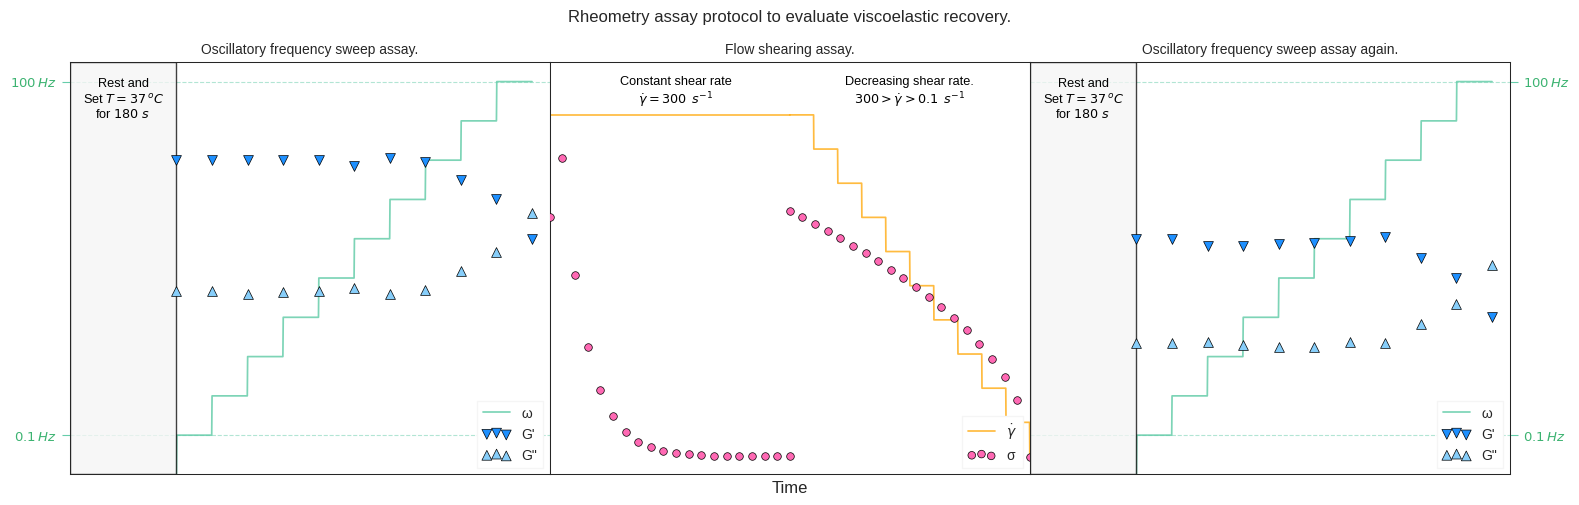

The matplotlib source for this figure:
import numpy as np
from matplotlib import pyplot as plt
from matplotlib.font_manager import FontProperties
from matplotlib.patches import Rectangle


def fonts(folder_path, small=10, medium=12):
    """Configures font properties for plots."""
    plt.rc('font', size=small)
    plt.rc('axes', titlesize=medium)
    plt.rc('axes', labelsize=medium)
    plt.rc('xtick', labelsize=medium)
    plt.rc('ytick', labelsize=medium)
    plt.rc('legend', fontsize=small)
    plt.rc('figure', titlesize=medium)


def genThixo(n=20, b=2, p=2.5, d=0.5):
    """Generates a series of n points with thixotropic behavior and exponential decay."""
    initial = np.full(0, b)
    growth = np.linspace(b, p, 1)
    decay_length = n - len(initial) - len(growth)
    decay = p * np.exp(-d * np.arange(decay_length))
    final_decay = b + (decay - b)
    series = np.concatenate([growth, final_decay])
    return series


def genShearStress(shearRate, k=1, n=0.5):
    """Calculates shear stress for pseudoplastic material using power law: τ = k * g^n."""
    return k * (shearRate ** n)


def plotFreqSweep(
        ax, x, y, base, markerSize,
        title, textConfig, textLabel, textCoord, rectConfig,
        tickRight=False):
    """Plots the Oscillatory Frequency Sweep Assay."""
    ax.set_title(title, size=10)
    ax.spines[['top', 'bottom', 'left', 'right']].set_linewidth(0.75)
    ax.set_xticks([])
    ax.set_xlim([-3, 10.5])

    ax.set_yticks([1, 10])
    ax.tick_params(axis='y', colors='mediumaquamarine')
    ax.set_yticklabels(['$0.1\,Hz$', '$100\,Hz$'], size=9.5, color='mediumseagreen')
    ax.set_ylim([0, 10.5])
    if tickRight:
        ax.yaxis.tick_right()
        ax.yaxis.set_label_position('right')

    ax.plot(x, y, color='mediumaquamarine', lw=1.25, alpha=0.85, label='ω', zorder=1)
    ax.scatter(*genStoMod(base, 10), lw=.5, c='dodgerblue', edgecolor='k', s=markerSize, marker='v', label="G'", zorder=2)
    ax.scatter(*genLosMod(base - 1, 10), lw=.5, c='lightskyblue', edgecolor='k', s=markerSize, marker='^', label='G"', zorder=2)

    ax.text(textCoord[0], textCoord[1], s=textLabel, **textConfig)
    rect = Rectangle(*rectConfig, linewidth=1, edgecolor='k', facecolor='whitesmoke', alpha=0.75, zorder=1)
    ax.add_patch(rect)

    ax.grid(ls='--', color='mediumaquamarine', alpha=0.5, zorder=0)
    legendLabel(ax)


def genStoMod(base, n=10):
    """Generates G' modulus data for the plots."""
    xMod = np.linspace(0, 10, n + 1)
    initialPoints = base + np.random.uniform(-0.2, 0.1, n - 4)
    yStoMod = np.concatenate([
        [base, base],  # Os primeiros 2 pontos paralelos ao eixo X
        initialPoints,  # Pontos ligeiramente variáveis
        [base - 0.5, base - 1, base - 2]  # Últimos pontos suavemente decrescendo
    ])
    return xMod, yStoMod


def genLosMod(base, n=10):
    """Generates G" modulus data for the plots."""
    xMod = np.linspace(0, 10, n + 1)
    base = base / 1.5
    initialPoints = base + np.random.uniform(-0.1, 0.1, n - 4)
    yLossMod = np.concatenate([
        [base, base],  # Os primeiros 2 pontos paralelos ao eixo X
        initialPoints,  # Pontos ligeiramente variáveis
        [base + 0.5, base + 1, base + 2]  # Últimos pontos suavemente crescendo
    ])
    return xMod, yLossMod


def plotShearAssay(ax, x, y, textSize):
    """Plots the Flow Shearing Assay."""
    ax.set_title('Flow shearing assay.', size=10)
    ax.spines[['top', 'bottom', 'left', 'right']].set_linewidth(0.75)
    ax.set_xticks([])
    ax.set_xlim([-10, 10])
    ax.set_xlabel('Time')
    ax.set_yticks([])
    ax.set_ylim([-0.15, 3.3])

    y_shear_scte = genThixo()
    x_shear_scte = np.linspace(0, 10, y_shear_scte.shape[0])
    x_shear_rcte = np.linspace(-10, 0, 20)
    y_shear_rcte = np.full(20, y[-1])
    x_shear_s = np.linspace(x[0], 10, 20)
    y_shear_s = genShearStress(x_shear_s, k=0.65, n=0.5)

    ax.text(x_shear_rcte[len(x_shear_rcte) // 2], 2.9, 'Constant shear rate\n$\dot{γ}=300 \,\,\, s^{-1}$', horizontalalignment='center', verticalalignment='bottom', color='k', size=textSize)
    ax.text(x[len(x) // 2], 2.9, 'Decreasing shear rate.\n$300 > \dot{γ} > 0.1 \,\,\, s^{-1}$', horizontalalignment='center', verticalalignment='bottom', color='k', size=textSize)

    ax.plot(x_shear_rcte, y_shear_rcte, color='orange', lw=1.25, alpha=0.75, zorder=2)
    ax.plot(-x + 10, y, color='orange', lw=1.25, alpha=0.75, label='$\dot{γ}$', zorder=2)
    ax.scatter(x_shear_scte - 10, y_shear_scte, lw=.5, c='hotpink', edgecolor='k', s=30, marker='o', label='σ', zorder=3)
    ax.scatter(-x_shear_s + x_shear_s[-1], y_shear_s, lw=.5, c='hotpink', edgecolor='k', s=30, marker='o', zorder=3)
    legendLabel(ax)


def legendLabel(ax):
    """Applies consistent styling to legends in plots."""
    legend = ax.legend(loc=4, frameon=True, framealpha=1, fancybox=False, scatterpoints=3)
    legend.get_frame().set_facecolor('w')
    legend.get_frame().set_edgecolor('whitesmoke')


# Main Plotting Configuration
def mainPlot(filename):
    fonts(folder_path='C:/Users/<user>/AppData/Local/Microsoft/Windows/Fonts/')
    plt.style.use('seaborn-v0_8-ticks')
    fig, axes = plt.subplots(figsize=(16, 16 // 3), facecolor='w', ncols=3)
    fig.suptitle('Rheometry assay protocol to evaluate viscoelastic recovery.\n\n\n')
    marker_size = 50

    # Common parameters
    xFreq = np.linspace(0, 10, 1000)
    yFreq = np.ceil(xFreq)
    text_coord = (-1.5, 10.1)
    text_label = 'Rest and\nSet $T=37\,^oC$\nfor $180\,\,s$'
    text_properties = {'horizontalalignment': 'center', 'verticalalignment': 'top', 'color': 'k', 'size': 9.2}
    rect_properties = [(-3, 0), 3, 10.5]

    # Plot 1: Oscillatory Frequency Sweep Assay
    plotFreqSweep(
        axes[0], xFreq, yFreq, 8, 50,
        'Oscillatory frequency sweep assay.',
        text_properties, text_label, text_coord, rect_properties)

    # Plot 2: Flow Shearing Assay
    xShearRate = np.linspace(0, 10, 1000)
    yShearRate = np.ceil(xShearRate) / 3.5
    plotShearAssay(
        axes[1], xShearRate, yShearRate,
        textSize=9.2)

    # Plot 3: Oscillatory Frequency Sweep Assay Again
    plotFreqSweep(
        axes[2], xFreq, yFreq, 6, 50,
        'Oscillatory frequency sweep assay again.',
        text_properties, text_label, text_coord, rect_properties,
        tickRight=True)

    plt.subplots_adjust(wspace=0.0, top=0.875, bottom=0.05, left=0.05, right=0.95)
    fig.savefig(f'{filename}.png', facecolor='w', dpi=600)
    plt.show()


# Run the main plotting function
mainPlot('viscoelastic-recovery_protocol')
